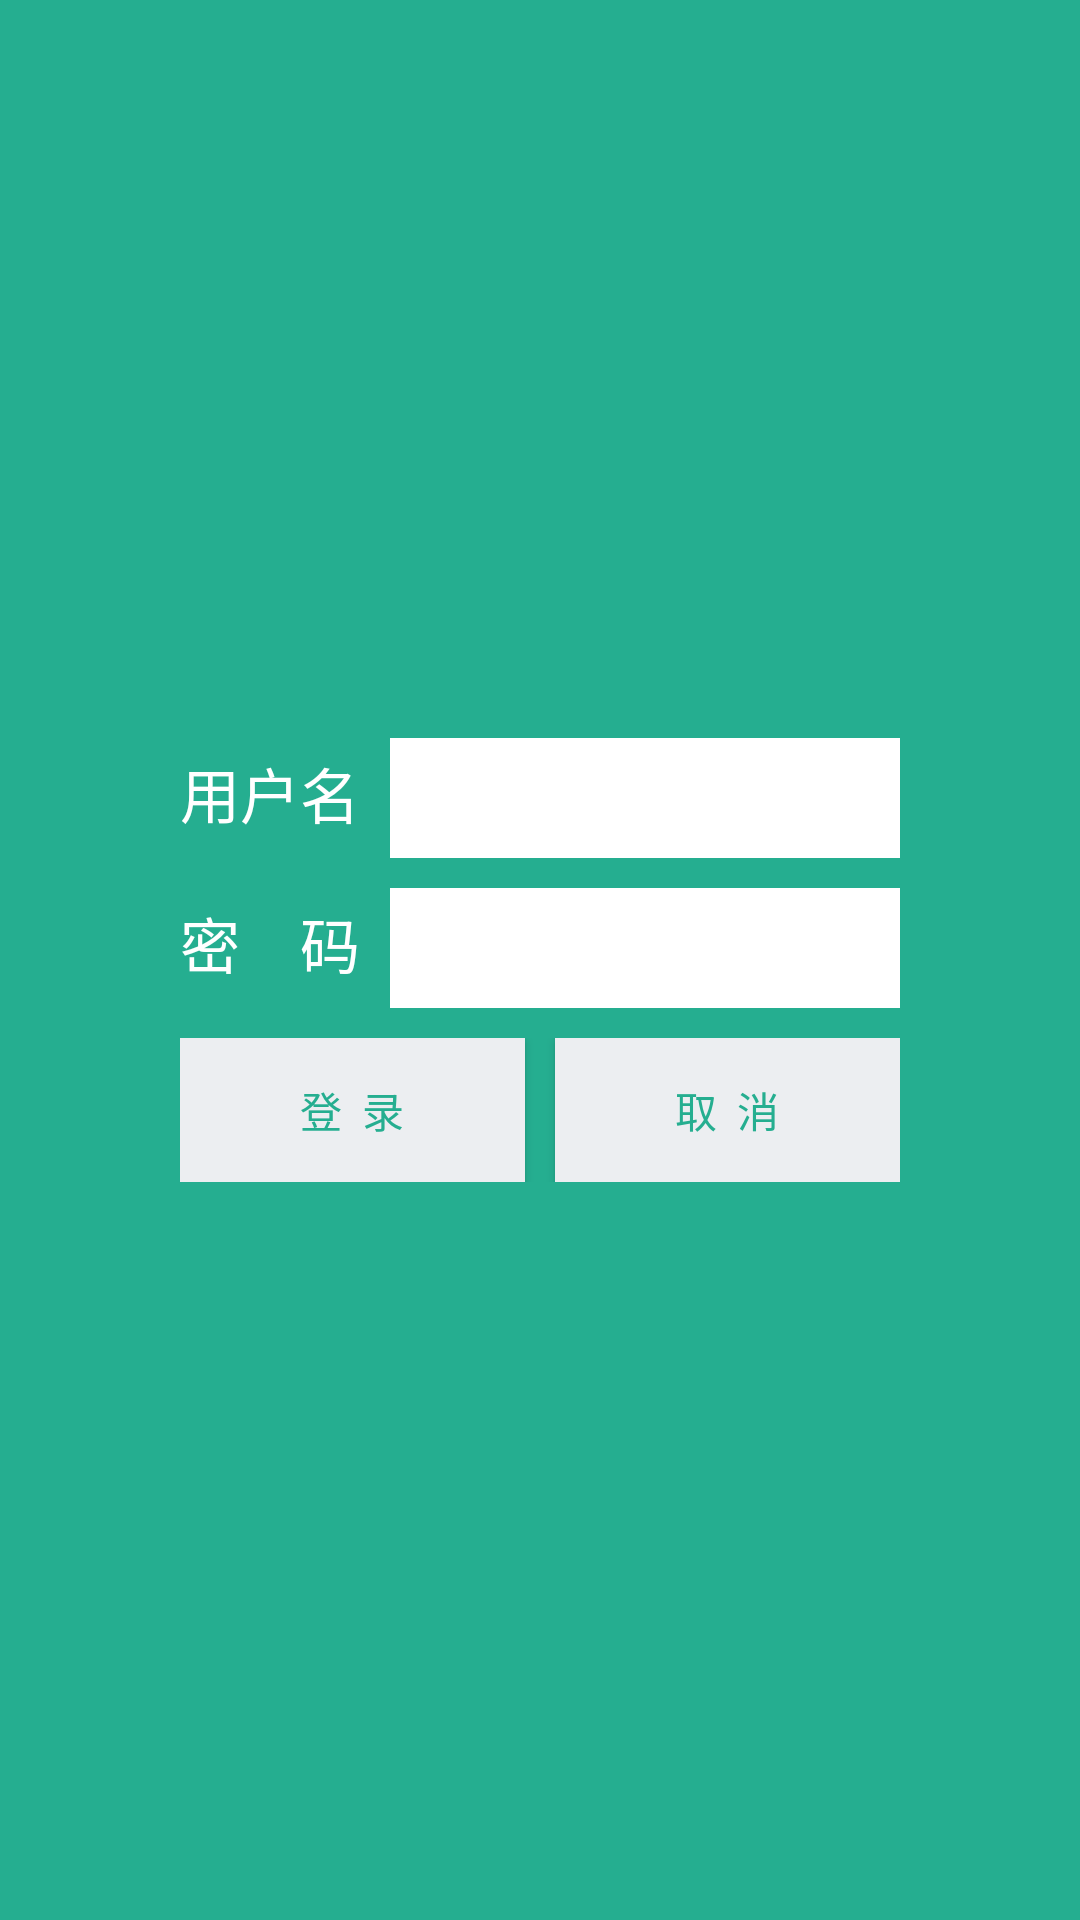

Layout XML and referenced resources for this Android screen:
<!-- AndroidManifest.xml: application theme AppTheme -->
<!-- res/layout/customer_view.xml -->
<?xml version="1.0" encoding="utf-8"?>
<LinearLayout xmlns:android="http://schemas.android.com/apk/res/android"
              android:layout_width="match_parent"
              android:layout_height="match_parent"
              android:orientation="vertical"
              android:gravity="center"
              android:background="#25AE90">
    <LinearLayout
        android:orientation="horizontal"
        android:layout_width="match_parent"
        android:layout_height="wrap_content"
        android:layout_marginRight="60dp"
        android:layout_marginLeft="60dp">
        <TextView
            android:text="用户名"
            android:layout_marginRight="10dp"
            android:textSize="20sp"
            android:textColor="#ffffff"
            android:layout_width="wrap_content"
            android:layout_height="wrap_content" />
        <EditText
            android:layout_width="0dp"
            android:layout_weight="1"
            android:layout_height="40dp"
            android:background="#ffffff"/>
    </LinearLayout>
    <LinearLayout
        android:orientation="horizontal"
        android:layout_width="match_parent"
        android:layout_height="wrap_content"
        android:layout_marginTop="10dp"
        android:layout_marginRight="60dp"
        android:layout_marginLeft="60dp">
        <TextView
            android:text="密    码"
            android:layout_marginRight="10dp"
            android:textSize="20sp"
            android:textColor="#ffffff"
            android:layout_width="wrap_content"
            android:layout_height="wrap_content" />
        <EditText
            android:layout_width="0dp"
            android:layout_weight="1"
            android:layout_height="40dp"
            android:background="#ffffff"/>
    </LinearLayout>
    <LinearLayout
        android:orientation="horizontal"
        android:layout_width="match_parent"
        android:layout_height="wrap_content"
        android:layout_marginTop="10dp"
        android:layout_marginRight="60dp"
        android:layout_marginLeft="60dp">
        <Button
            android:text="登  录"
            android:textColor="#25AE90"
            android:background="#ECEEF1"
            android:layout_width="0dp"
            android:layout_marginRight="10dp"
            android:layout_weight="1"
            android:layout_height="wrap_content" />
        <Button
            android:text="取  消"
            android:textColor="#25AE90"
            android:background="#ECEEF1"
            android:layout_width="0dp"
            android:layout_weight="1"
            android:layout_height="wrap_content" />
    </LinearLayout>






</LinearLayout>
<!-- resources referenced by this layout -->
<resources>
  <style name="AppTheme" parent="Theme.AppCompat.Light.NoActionBar">
          
          <item name="colorPrimary">@color/colorPrimary</item>
          <item name="colorPrimaryDark">@color/colorPrimaryDark</item>
          <item name="colorAccent">@color/colorAccent</item>
          <item name="android:windowBackground">@color/white</item>
          <item name="android:alertDialogTheme">@style/Theme.AppCompat.Light.Dialog.Alert.Self</item>
      </style>
  <color name="colorPrimary">#8BC34A</color>
  <color name="colorPrimaryDark">#689F38</color>
  <color name="colorAccent">#4CAF50</color>
  <color name="white">#ffffffff</color>
  <style name="Theme.AppCompat.Light.Dialog.Alert.Self" parent="Theme.AppCompat.Light.Dialog.Alert">
          
          <item name="colorAccent">#FFC107</item>
          
          <item name="android:textColorPrimary">#FFFFFF</item>
          
          <item name="android:background">@null</item>
      </style>
</resources>
